pico-8 play session: hold → + tap 🅾

[t = 1 s] hold → ~1s, tap 🅾 ~2×
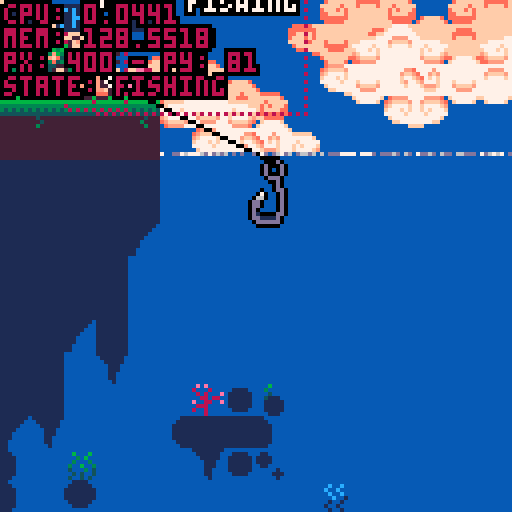
[t = 2 s] hold → ~2s, tap 🅾 ~4×
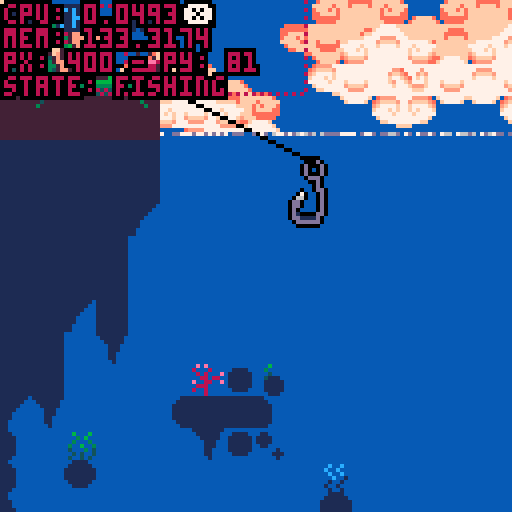
[t = 4 s] hold → ~4s, tap 🅾 ~7×
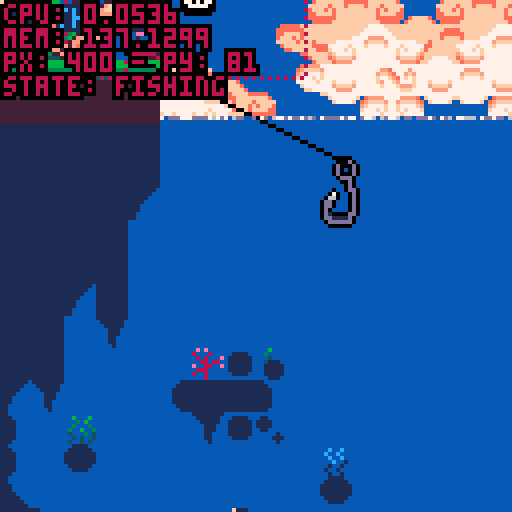
[t = 6 s] hold → ~6s, tap 🅾 ~10×
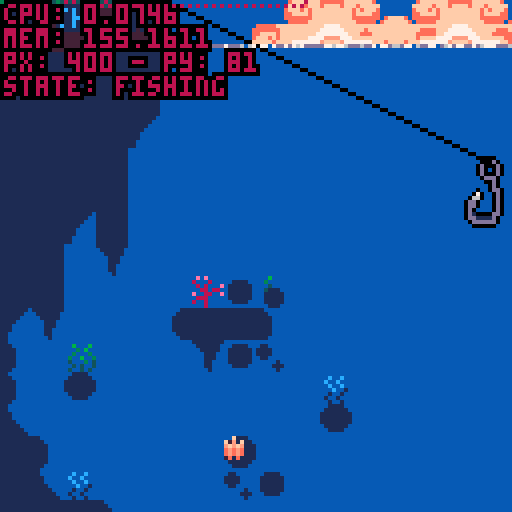

pico-8 cartridge
version 42
__lua__
--fishing game 🐱 
--by alex & kota
-------------------------------

function _init()
 --set color palette
 reset_pal()
 --shortcuts to make it easier
	--to reset pal
	p=pal
	rp=reset_pal

 --create fish arcetypes
 init_fish()
 
 --set up interactalbes
 init_interactables()
 
 --set update/draw
 _upd=update_game
 _drw=draw_game
 
 --debug
	--add show debug menu item
	menuitem(1,"debug on/off",function()show_debug = not show_debug end)
 
 --init game
 init_game()
end


function _update()
 _upd()
 debug[1]="cpu: "..stat(1)
 debug[2]="mem: "..stat(0)
end


function _draw()
 _drw()
end


--== random helpers ==----------

--printing

--prints with a border
function bprint(text,x,y,c,bc)
 for i=x-1,x+1 do
  for j=y-1,y+1 do
   print(text,i,j,bc)
  end
 end
 print(text,x,y,c)
end

--prints with a centered border
--(set x=63 to center on screen)
function bprint_cent(str,x,y,c,bc)
 bprint(str,x-(#str*2),y,c,bc)
end


--sprites

--outlined sprite
function ospr(c, n, x, y, w, h, flip_x, flip_y)
	w = w or 1
	h = h or 1
	flip_x = flip_x or false
	flip_y = flip_y or false
	
	pal({[0]=c,c,c,c,c,c,c,c,c,c,c,c,c,c,c,c}, 0)
	
	spr(n, x-1, y, w, h, flip_x, flip_y)
	spr(n, x+1, y, w, h, flip_x, flip_y)
	spr(n, x, y-1, w, h, flip_x, flip_y)
	spr(n, x, y+1, w, h, flip_x, flip_y)

	pal(0)
	
	spr(n, x, y, w, h, flip_x, flip_y)
end

--outlined special sprite
function osspr(c, sx, sy, sw, sh, dx, dy, dw, dh)
	w = w or 1
	h = h or 1
	flip_x = flip_x or false
	flip_y = flip_y or false
	
	pal({[0]=c,c,c,c,c,c,c,c,c,c,c,c,c,c,c,c}, 0)
	
	sspr(sx,sy,sw,sh,dx-1,dy,dw,dh)
	sspr(sx,sy,sw,sh,dx,dy-1,dw,dh)
	sspr(sx,sy,sw,sh,dx+1,dy,dw,dh)
	sspr(sx,sy,sw,sh,dx,dy+1,dw,dh)
	
	pal(0)
	
	sspr(sx,sy,sw,sh,dx,dy,dw,dh)
end


--prints outlined sprites



--colors

--reset color palette
function reset_pal()
 pal()
 --poke( 0x5f2e, 1 ) --endable hidden colors
 custom_palette = {[0]=0,1,140,12,131,3,139,130,136,14,142,143,15,13,6,7}
 pal( custom_palette, 1 )
end


--== debug stuff ==-------------

--debug
debug={}

show_debug=true
function print_debug()
 for i=1,20 do
  if(debug[i]!=nil) then
   bprint(debug[i],cam.x+1,cam.y+1+(i-1)*6,8,0)
  end
 end
end

function draw_hboxs()
 for i in all(interactables) do
  local hb=i.hbox
  fillp(▒)
  rect(hb.x1,hb.y1,hb.x2,hb.y2,8)
  fillp()
 end
end
-->8
--game / menu


--== game ==--------------------


function init_game()
 --start music
 music(0)

 --freeze player
 player.state="frozen"
 
 --set pallete
 poke( 0x5f2e, 1 ) --endable hidden colors
 custom_palette = {[0]=0,1,140,12,131,3,139,130,136,14,142,143,15,13,6,7}
	pal( custom_palette, 1 )
end


--== update ==-----------------
function update_game() 
 --update/move player
 update_player()
 
 --update minigame if active
 if(do_minigame)update_minigame()
 
 --update cam
 update_cam()
 
 --update fx
 update_fx()
 
 --muffle music
 if cam.y>127 and player.state=="fishing" then
  poke(0x5f41, 15)
  poke(0x5f43, 15)
 else
  poke(0x5f41, 0)
  poke(0x5f43, 0)
 end
 
 --debug
 --if(btnp(❎))start_fishing()
end


--== draw ==--------------------
function draw_game()
 cls(2)
 
 --drawbg
 --clouds
 draw_clouds()
 
 --draw water
 draw_water(110) --water y
 
 --draw interior bgs
 rectfill(0,128,383,256,1)
 rectfill(512,128,1080,256,4)
 rectfill(512,232,1080,256,1)
 
 --draw map
 map(0,0,0,0,1000,32)
 
 --water to block map (ghetto)
 rectfill(384,256,512,7000,2)  

 --draw player
 draw_player()
 
 --==fishing==--
 if do_minigame then
  draw_minigame()
 end
 
 
 --== draw foreground details
 draw_fx()
 
 --draw intreactable prompts
 for i in all(interactables) do
  if(col(player,i)) then
   --debug[6]="hit something"
   show_prompt(i)
  end
 end
 		
 
 --draw main menu
 if(show_menu)draw_main_menu()


 --== debug stuff
 
 --fish display [debug]
 --display_fish=rnd(fishes)
 if(btn(⬆️))then
  display_fish=display_fish
  draw_fish_got(display_fish)
 else
  display_fish=rnd(fishes)
 end
 
 if(show_debug)then
  draw_hboxs()
  print_debug()
 end
end 


--== main menu ==---------------
show_menu=false

--displays menu overlay on top
--of game
function draw_main_menu()
 --stop drawing menu if btn
 if(btn(❎)or btn(🅾️)) then 
  show_menu=false
  player.state="walking"
 end

 print("★ this is the main menu ★",10,60,14)
 print("∧press ❎ or 🅾️ to continue∧",4,67,14)
end

function draw_background()
	sspr(32,32,32,32,0,0,128,180)
end

-->8
--fish

--★ todo: shinies

--[[ fish structure
 name, scale, sprt (sprite #)
 , w, h (sprite width/height)
 ,shinycols
]]--

fishes={
} --arcetype table

--add fish to fishes table
function make_fish(name,sprt,w,h,scale,shinycols)
 add(fishes,
  {name=name
  ,sprt=sprt
  ,w=w,h=h
  ,scale=scale
  ,shinycols=shinycols}
 )
end

--fully populates fishes table
--◆this can be optimized for
--tokens if need be
function init_fish()
 --default scale = 2
 --1x1 fish
 make_fish("mOSS sLUG"
  ,135,1,1,2,{{6,3},{5,2},{4,1}})
 make_fish("fish 1"
  ,136,1,1,2)
 make_fish("fish 2"
  ,137,1,1,2)
 make_fish("fish 3"
  ,138,1,1,2)
 make_fish("fish 4"
  ,152,1,1,2)
 make_fish("pINKTAIL"
  ,153,1,1,2,{{8,2},{9,3},{2,8},{3,9}})
 make_fish("sHRIMP"
  ,154,1,1,1)
 make_fish("jUMBO sHRIMP"
  ,154,1,1,3)
 make_fish("fish 7"
  ,155,1,1,2)
 make_fish("fish 8"
  ,136,1,1,2)
  
 --1x2 fish
 make_fish("aXOLITTLE"
  ,168,2,1,2)
 make_fish("fish 10"
  ,184,2,1,2)
  
 --2x2 fish
 make_fish("fish 11"
  ,170,2,2,2)
 make_fish("fish 12"
  ,172,2,2,2)
 make_fish("aMGLERFISH"
  ,174,2,2,2,{{6,15},{5,15},{4,15},{1,14},{7,13},{11,0},{12,15}})
 
 --xl fish
 make_fish("sWORDFISH"
  ,140,4,2,3,{{3,9},{2,8},{1,7}})
 
 
-- make_fish("rainbow trout"
--  ,184,2,1,2)
-- make_fish("betta"
--  ,22,2,1,1)
-- make_fish("bluegill"
--  ,8,1,1,1)  
-- make_fish("goldfish"
--  ,9,1,1,1)
-- make_fish("shad"
--  ,10,1,1,1)
-- make_fish("neon tetra"
--  ,24,1,1,1)
-- make_fish("shrimp"
--  ,25,1,1,1)
-- make_fish("minnow"
--  ,26,1,1,1)
-- make_fish("swordfish"
--  ,11,4,2,1)
end


--== fish display ==------------


function draw_fish_got(fish)
 --get fish h and w
 local h=fish.h*8
 local w=fish.w*8
 local scale=fish.scale
 --upd scale
 --scale=fish.scale+0.5*sin(t()/4)
 
 --set inverse draw mode + fillp
 poke(0x5f34,0x2)
 --draw border circle
 fillp(▒)
 local circ_rad=65
 circfill(cam.x+64,cam.y+64,circ_rad,1 | 0x1800)
 fillp(█)
 
 --draw fish/lines
 local y=40
 y+=5*sin(t()/2)
 draw_flourish_lines(cam.x+63,cam.y+y+14)
 
 --draw fish
	osspr(0, fish.sprt%16*8,flr(fish.sprt/16)*8
  ,w,h
  ,cam.x+63-w*scale/2,cam.y+y-h*scale/2
  ,w*scale,h*scale)

 --shiny (debug)
 set_shiny_pal(fish)
	
 sspr(fish.sprt%16*8,flr(fish.sprt/16)*8
  ,w,h
  ,cam.x+63-w*scale/2,cam.y+y-h*scale/2
  ,w*scale,h*scale)
 
 --complete palette refresh
 rp() 
  
 bprint("holy fucking shit",cam.x+30,cam.y+90,15,1)
 bprint("a fucking fish",cam.x+35,cam.y+97,14,1)
end


--item get lines
function draw_flourish_lines(x,y)
	for i=0,16 do
		local s=sin(time() * 2.1 + i/16)
		local c=cos(time() * 2.1 + i/16)
		local ty=y-14
		local r=20
		line(x+s*r,ty+c*r,x+s*40,ty+c*40,15)
	end
end


--shiny pal
function set_shiny_pal(fish)
 if(fish.shinycols==nil)return
 scols=fish.shinycols
 for i=1,#scols do
  pal(scols[i][1],scols[i][2])
 end
end

function reset_shiny_pal(fish)
	if(fish.shinycols==nil)return
 scols=fish.shinycols
 for i=1,#scols do
  pal(scols[i][2],scols[i][1])
 end
end



-->8
--minigame 


--== hook / tables ==------------------

minigame_state="inactive"
--,inactive,starting,sinking,...
do_minigame=false

hook={
  x=447 --default x
 ,y=90 --default y
 ,xmin=385 ,xmax=449
 ,speed=1
 ,xspeed=2
 ,sprt=47
 ,w=1,h=2
 --states: inactive,starting,active
 ,state="inactive"
 
 --upgrade table
 --[[
  populate when upgrades are 
  purchased from shop
 ]]--
 ,upgrades={
  }
}

function draw_hook()
 local s=hook

 --if state=inactive dont draw
 if(s.state!="inactive")then
  ospr(0,s.sprt,s.x,s.y,s.w,s.h)
 end
 
 --draw fishing line
 line(s.x+5,s.y,player.x+9,player.y+10,0)
end


--== state changing ==----------


--start fishing 
function start_fishing()
 --do initial animation
  --player anim
  --move bobber
 
 --set states
 hook.state="active"
 player.state="fishing"
 minigame_state="starting"
 
 do_minigame=true
end


function update_minigame()
 --update hook
 --sink hook
 hook.y+=hook.speed
 
 --hook x movement
 if(btn(⬅️))then
  hook.x-=hook.xspeed
 end
 if(btn(➡️))then
  hook.x+=hook.xspeed
 end
 
 --clamp hook pos
 if(hook.x<384)hook.x=384
 if(hook.x>504)hook.x=504
end


--== draw minigame ==--


fishing_bgy=128
fishing_bgy2=256
function draw_minigame()
 --draw water bg
 if(cam.y>128)then
  --cam dif
  cd1=cam.y-fishing_bgy
  cd2=cam.y-fishing_bgy2
  if(cd1>=128)then
   fishing_bgy+=2*cd1
  end
  if(cd2>=128)then
   fishing_bgy2+=2*cd2
  end
  
  --bg map tiles
	 map(48,16,384,fishing_bgy,16,16)
	 map(64,0,384,fishing_bgy2,16,16)
 end
 
 --hook
 draw_hook()
 
 --print ui
 bprint("depth: "..hook.y-70,cam.x+2,cam.y+2,3,1)
end
-->8
--player / cam


--== player table ==-------------


--main x limits for player
--[[
 these can change depending on
 special rooms / states
--]]
--main_xl_limit=20
--main_xr_limit=407
main_xl_limit=-1000
main_xr_limit=2000
--interior y player val
int_y=230
default_y=81
frame=0
walkframe=0

player={
  x=400, y=81
 ,default_y=81
 ,speed=1
 ,direct=false
 --player sprites
 ,s0=0
 --player x limits
 ,xl_limit=main_xl_limit
 ,xr_limit=main_xr_limit
 --player hitbox
 ,hbox={x1,y1,x2,y2}
 --states: walking,idle,fishing,frozen (for menus)
 ,state="walking"
 ,tail=3
 ,feetsies=18
}


--== player functions ==--------


--update player
function update_player()
 local s=player
 frame+=1
 
 --sprites for animation
	if(frame%4==0) then
		cat_tail()
		walk_spr()
	end
	
	--default state
	if(s.state=="fishing") then
	 --
	else
	 if(btn(⬅️)or btn(➡️))then
	  s.state="walking"
	 else
	  s.state="idle"
	 end
	end
 
 --== movement ==--
 --if state=walking move
 if(s.state=="walking") then
 
		--sprint if 🅾️
		if(btn(🅾️))then
		 s.speed=2
		else
		 s.speed=1
		end
		
		--move player
		if(btn(⬅️))then
		 s.x-=s.speed
		 s.direct=true
		end
		if(btn(➡️)) then
		 s.x+=s.speed
		 s.direct=false
		end
		
		--clamp pos
		if(s.x<s.xl_limit)then
		 s.x=s.xl_limit
		end
		if(s.x>s.xr_limit)then
		 s.x=s.xr_limit
		end 
		
	end

 
 --== interations ==--
 
 --update hbox
 local hb = s.hbox
 hb.x1=s.x
 hb.x2=s.x+15
 hb.y1=s.y-3
 hb.y2=s.y+18
 
 
 --collisions
 for i in all(interactables) do
  if(col(player,i)) then
   if btnp(❎) then
    i.on_click()
   end
  end
 end
 
 --press ❎ to interact
 if(btnp(❎)) then
  --interact with shit
 end
	
	
	--debug
	debug[3]="px: "..player.x.." - py: "..player.y
 debug[4]="state: "..player.state
end


--draw player
function draw_player()
		local s=player
		cat_animation(s.x,s.y)
 
 --debug draw hbox
 if(show_debug)then
 	fillp(▒)
 	local hb=s.hbox
 	rect(hb.x1,hb.y1,hb.x2,hb.y2,8)
 	fillp()
 end
end


--player teleportation
function tp(x,y,camx,camy)
 --default vals
 xp=x or 400
 yp=y or player.default_y
 camx=camx or cam.x
 camy=camy or cam.y
 --move player
 player.x=xp
 player.y=yp
 --move cam
 cam.x=camx
 cam.y=camy
end

--== cat anim


--cat tail sprite--
function cat_tail()
	if(player.tail < 4) then
		player.tail+=1
	else
		player.tail=2
	end
	return player.tail
end

--cat feet sprite--
function walk_spr()
	if(player.feetsies < 20) then
		player.feetsies +=2
	else
		player.feetsies=18
	end
	return player.feetsies
end

--animation of cat
function cat_animation(x,y)
		local s=player
		
			if(s.state == "idle"
			or s.state == "fishing") then
					spr(s.s0,x,y,2,2,s.direct)
					if (s.direct) then
					spr(s.tail,x+14,y+7,1,1,s.direct)
					else
					spr(s.tail,x-7,y+7,1,1)
					end	

			else if (s.state == "walking") then
					spr(s.feetsies,x,y+8,2,1,s.direct)
					if(s.direct) then
					spr(s.tail,x+12,y+2,1,1,s.direct)
					sspr(0,0,14,9,x,y-1,14,9,s.direct)
					else
					spr(s.tail,x-4,y+2,1,1,s.direct)
					sspr(0,0,14,9,x+3,y-1,14,9,s.direct)
					end
			end
	end
end



--== camera ==-------------------

cam={x=0,y=0}

function update_cam()
 --if minigame
 if(player.state=="fishing")then
  cam.x=384
  cam.y=hook.y-40
  camera(cam.x,cam.y)
  return
 end

 local px=player.x

 --stop camera for static rooms
 if(px>0 and px<128)then
  cam.x=0
 end
 if(px>384)then
  cam.x=384
 end
 
 --scrolling town/interiors
 --town/shop
 if(px>128 and px<384)then
  cam.x=px-59
  if(cam.x<128)cam.x=128
  if(cam.x>256)cam.x=256
 end
 
 --aquarium
 if(px>512 and px<=768)then
  cam.x=px-59
  if(cam.x<512)cam.x=512
  if(cam.x>640)cam.x=640
 end
 
 --home
 if(px>768 and px<1024)then
  cam.x=px-59
  if(cam.x<768)cam.x=768
  if(cam.x>896)cam.x=896
 end
 

 --move camera
 camera(cam.x,cam.y)
end


-->8
--background


--== clouds ==-------------------

bgx=0
bgx2=-30
bgx3=-20
bgx4=-90

cmx=112 cmy=0 --cloud map coords

function draw_clouds()
 --draw static bg
 fillp(▒)
 circfill(cam.x+100,cam.y+155,80,1)
 circfill(cam.x+13,cam.y+155,80,1)
 fillp()

 --update bgx
 bgx-=.6
 if(bgx<-128)bgx=0
 bgx2-=.4
 if(bgx2<-128)bgx2=0
 bgx3-=.3
 if(bgx3<-128)bgx3=0
 bgx4-=.2
 if(bgx4<-128)bgx4=0
 
 --bg clouds
 --single map clouds
 
 --dark bg
 local c=10
 pal({[0]=c,c,c,c,c,c,c,c,c,c,c,c,c,c,12,12},0)
 --palt(14,1)
 --top
 map(cmx,cmy,cam.x+bgx3,cam.y-10,16,6)
 map(cmx,cmy,cam.x+bgx3+128,cam.y-10,32,6)
 --bottom
 map(cmx,cmy+6,cam.x+bgx4,cam.y+78,16,10)
 map(cmx,cmy+6,cam.x+bgx4+128,cam.y+78,32,10)
 --reset pal
 palt(14,0)
 pal(0)
 
 --main
 --top
 map(cmx,cmy,cam.x+bgx,cam.y+0,16,6)
 map(cmx,cmy,cam.x+bgx+128,cam.y+0,32,6)
 --bottom
 map(cmx,cmy+6,cam.x+bgx2,cam.y+68,16,10)
 map(cmx,cmy+6,cam.x+bgx2+128,cam.y+68,32,10)
end

--== fx/particles ==-------------

--== particle system ==--

fxs={} --fx table

--update all fx
function update_fx()
 for fx in all(fxs) do
  --age fxs
  fx.age+=1
  
  --remove timed out fxs
  if(fx.age>fx.life)del(fxs,fx)
  
  --do other udpates
  if(fx.upd!=nil)then
		 fx.upd(fx)
  end
 end
end

--draw all fx
function draw_fx()
 for fx in all(fxs) do
  --if custom draw, do it
  --otherwise color pixel fx.col
  if(fx.draw!=nil)then
   fx.draw(fx)
  else
   pset(fx.x,fx.y,fx.col)
  end
 end
end

--add fx to fx table
---x,y,life,col,upd,drw
function add_fx(x,y,life,col,upd,draw)
 local fx={
   age=0
  ,x=x, y=y
  ,life=life
  ,col=col or 15 --default col=white
  ,upd=upd or nil
  ,draw=draw or nil
 }
 add(fxs,fx)
 return fx
end


--== water ==--

--draw water
function draw_water(wl)--wl=water line
 wl=wl or 80
 rectfill(0,wl,512,1000,2)
 
 --draws top of water at x pnt
 local xpnt=424
 draw_waterline(wl,xpnt)
 draw_waterline(wl,xpnt)
 draw_waterline(wl,xpnt)
 draw_waterline(wl,xpnt)
 draw_waterline(wl,xpnt)
end

--waterline
function draw_waterline(wl,x)
 add_fx(
   rnd(128)+x
  ,wl
  ,rnd(30)+60
  ,13
  ,function(s)
    if(s.age/s.life>.15)s.col=14
    if(s.age/s.life>.25)s.col=15
    if(s.age/s.life>.75)s.col=14
    if(s.age/s.life>.85)s.col=13
   end
  ,nil
 )
end
-->8
--overworld stuff


--== doors / interactables ==---


interactables={}

function add_interactable(
hbx1,hby1,hbx2,hby2
,prompt,on_click,id)
 add(interactables,{
  hbox={x1=hbx1,y1=hby1,x2=hbx2,y2=hby2}
  ,prompt=prompt
  ,on_click=on_click
  ,id=id or "unindentified"
 })
end


function show_prompt(i) --i=interactabble
 --main prompt
 --print prompt at top of hbox
 xp=i.hbox.x1+((i.hbox.x2-i.hbox.x1)/2)
 yp=i.hbox.y1
 
 --aquarium case
 if(i.id=="aquarium exit")then
  xp+=10
 end
 
 bprint_cent(i.prompt,xp,yp,15,0)
 --show little ❎ button
 show_❎(xp-1,yp+9)
end

function show_❎(x,y)
 bprint_cent("❎",x,y,0,0)
 bprint_cent("❎",x,y-sin(t()),15,0)
end


--== filling interact table ==---


function init_interactables()
 --overworld doors
 add_interactable(288,55,328,100
  ,"eNTER hOME"
  ,function() 
    tp(528,int_y-20,512,128)
   end
  ,"home door")
 add_interactable(184,55,224,100
  ,"eNTER sHOP"
  ,function()
    tp(144,int_y-20,128,128)
   end
  ,"shop door")
 add_interactable(38,55,88,100
  ,"eNTER aQUARIUM"
  ,function() 
    tp(784,int_y-20,768,128)
   end
  ,"aquarium door")
  
 --interior exits
 add_interactable(128,203,168,256
  ,"eXIT sHOP"
  ,function()
    tp(198,default_y,128,0)
   end
  ,"shop exit")
 add_interactable(512,203,552,256
  ,"eXIT hOME"
  ,function()
    tp(302,default_y,128,0)
   end
  ,"home exit")
 add_interactable(768,203,808,256
  ,"eXIT aQUARIUM"
  ,function()
    tp(61,default_y,0,0)
   end
  ,"aquarium exit")
  
 --fishing
 add_interactable(407,70,460,100
  ,"sTART fISHING"
  ,function()start_fishing()end
  ,"fishing zone")
end


--== collision ==-----------------


function col(a,b)
 --check if hb
 --if(a.hb==nil)debug[8]=a.id..":invalid hb"
 --if(b.hb==nil)debug[8]=b.id..":invalid hb"
 ahb=a.hbox
 bhb=b.hbox

 if(
  ((ahb.x1>=bhb.x1 and ahb.x1<=bhb.x2)
  or (ahb.x2>=bhb.x1 and ahb.x2<=bhb.x2))
 and 
  ((ahb.y1>=bhb.y1 and ahb.y1<=bhb.y2)
  or (ahb.y2>=bhb.y1 and ahb.y2<=bhb.y2))
  ) then 
   return true
 end

 return false
end
__gfx__
0077000000770000000077000000770000000770000000000000777777770000eeeeeeee000000000eeeeeeeeeeeeee0066065000050500089230000bbbbbbbb
07cb700007bc70000007cc700007cc7000007cc7000000000007888888887000ecb5bc5d09f0f9000e333333333333d0005550000005000089235660b452377b
07ccb7777bcc70000007cb700007cb7000007cb7000000000078899889988700ebbbbb5d089f98000e336333333353d00404040000ddd00088225550b452377b
07bbbbbbbbbb700000007b700007b7000007bb70000000009978899889988799eb7b7b5d089998000e365533333544d0004440007777777777777777b452377b
77bbb7bbb7bb770000007bb70007b7000007b700000000008878888888888788e5bcb55d008980000e3373333b3373d007aaa7007accccc77ccccca7b442277b
07bbb7bbb7bb7000000007b70007bb770007bb77000000007799999999999977e4aaa44d500800500e337333313373d007baa7007abbbbb77bbbbba7baaaaaab
77bbbbbcbbbb7700000007bb000077bb000077bb000000000778888888888777dddddddd450605400e665666656656d007bbb7007abbbbb77bbbbba7bde7777b
007bbbbbbbb7000000000077000000770000007700000000077777777777777000000000045654000eddddddddddddd0007770007abbffb77bffbba7bde7777b
0007aaaaaa7000000000777bbbbb70000000777bbbbb700000000000000000000077770000040000cccccccccccccccc000006507abbccb77bccbba7bde9998b
007bbbbbbb7000000007cccbbbbbb7000007cccbbbbb700000000000000000000788887001233300bbbbbbbbbbbbbbbb060050057abbbbb77bbbbba7bdd8888b
07bbabbbb70000000007bbbaaaabab700007bbbaaabb700000000000000000000789987001233300bbbbbbbbbbbbbbbb005006057abbbbb77bbbbba7baaaaaab
07babbbbb7000000007b7ba7777a7ab70007bba777ab7000eeeee0007700000099899899012333007777777777777777005000047abbbbb77bbbbba7b567777b
07bbb77bb770000007ba7b7007a707a70007ba707a7a7000ddddd0070070000088777788012233000aa0000000000aa0050060407abbbbb77bbbbba7b567777b
07ab7bc7bbc7000007a77a7007a70070007ba7007a7ab700d7d7d7700455000079999997012233000ab0000000000ab0005454007aaaaaa77aaaaaa7b567777b
07aaaaa7aaa7000000707aa707aa7000007a7a70077ab700ddddd0004606500078888887011222000ab0000000000ab00baaaab07777777777777777b557777b
007777707770000000000777007770000007777000077000777770005000500007777770011111000ab0000000000ab00077770000aaa000000aaa00baaaaaab
3ffffffffffffffffffffff3bbbbbbbb003333000000003200000065000000980cccccccccccccc000dffd0000000000000e000000000300cccccccc0000ddd0
231111111111111111111132bbbbbbbb03211230000003200000065000000980cbbbbbbbbbbbbba700dfed0000ddd00000ded00000123000bbbbbbbb000d000d
213333333333333333333312bbbbbbbb32111123000032000000650000009800cbbbbbbbbbbbbba700dfed000fdedf0000d0d0000b222000bbbbbbbb000d000d
213333333333333333333312aaaaaaaa31111113000320000006500000098000cbbbbbbbbbbbbba700dffd00defffed000ded0000045600077777777000d000d
2133f3333333333333333312aaaaaaaa31111113002100000054000000870000cbbbbbbbbbbbbba700defd007deeed70000e000000445600000000000000ddd0
213f333333333333333333127777777731111113021000000540000008700000cbbbbbbbbbbbbba700defd007fdddf7000ded0000044560000000000000000d0
213f33333333333333333312777777772111111221e0000054e0000087e00000caaaaaaaaaaaaaa700defd007e7f7e7000d0d0000004456000000000000000d0
213f333333333333333333127777777721111112100000004000000070000000077777777777777000dffd007e7e7e7000ded0000000b00600000000000000dd
213f33333333333333333312bcccccca2222222200000000030206050000000000effe00213f3333eeeeeeeeeeeeeeee000e00000cccccc03333331200f0000d
213f33333333333333333312cabbbb7c21111112009880000030005000998800099ee890213f3333effffffeeffffffe00e0e00007bbbb70333333120ee0000d
213f33333333333333333312cbabb7ac311111130fffff007221f54700700700f870078f213f3333ef7ff7feeffffffe0e000e00007aac0033333312dd00000d
2133f3333333333333333312cbba7aac31111113fffffed07721d47707000070fe0000ef213f3333ef7777edef7ff7ede00600e0007aa60033333312dd00000d
213333333333333333333312cbb7baac311111139ffeed807c7777a789999998d970078d213f3333efeeeeedefffffede05460e0007a5c0033333312d000000d
213333333333333333333312cb7aabac3111111389ddd8707b7ba7a798888887088dd890213f3333deeeeeeddeeeeeedabbbba70007a4c0033333312d10000dd
232222222222222222222232c7aaaabcabbbbbba088887007b7ba7a79888888700deed00213f3333dddddddddddddddd0aaaa700007aa40033333312dd1111d0
311111111111111111111113accccccbaaaaaaaa007770007b7ba7a78777777800000000213f3333077007700770077000777000007a4c00333333120dddddd0
66666666666666666666666677777777788879887777777700000033333333333333333333000000122333331100000000000000cffffffcffffffffffffffff
666666666666666666666666777777777888778878888888000002222222222222222222222000001122222211000000000000000cffffc0fffffbbaffffbfff
5555555555555555555555557777777778888888788888880000222111111111111111111222000071111111111000000000000000000000ffffbccbaffbcbff
54545454545454545454545477777777788888887888888800032211111111111111111111223000a7111111111000000000000000000000ffffcffcbafcfcff
4444444444444444444444447777777778888888788888880032211177777777777777771112230077777777111100000000000000000000ffffcbffcbfffcff
7777777774777777777747777777777778888888788888883322117bbb7bbba7bbbba7bb771122337aaa7aaa111110000000000000000000fffffcfffcbbbcff
777777777747777777757777777777777888888878888888222117a7aa7aaaa7aaaaa7aa7a7112227bbb7bbb111111000cffffc000000000ffffffffffcccfff
77777777757777777777577777777777788888887888888811117ba777777777777777777aa711117777777711111110cffffffc00000000ffffffffffffffff
0000000000000000000000007777777777777777bb7acba7007acba7baaaa7bb777777777aba70003333322111111110000000ccffffffffc000000033333333
0090900000c0c00000007a007777777777777777777acba7007acba7777777777ff7ffa77aba7000222222111111110000ccccfffffffffffccccc0033333333
0089900000acc000bbbb7abb77edd77777777777bb7acba7007acba7ba7bbbbb7cf7cfa77aba700011111117111110000cffffffffffffffffffffc033333333
0088900000aac00077777a7777ddd7777ed77777aa7acba7007acba7aa7bbbaa7cc7cca77aba70001111117a11110000fffffcffffffffffffcfffff33333333
050500000505000000007a0077ddd7777dd77777777acba7007acba777777777777777777aba70007777777711100000cfffcfcffcffffcffcfcfffc33333333
0045400000454000bbbb7abb7777777777777777bb7acba7007acba7bbbba7bb7ff7ffa77aba7000aa7aaaa711100000bcffffcffbccccbffcffffcb33333333
000400000004000077777a7777777ed777777777aa7acba7007acba7bbaaa7bb7cf7cfa77aba7000bb7bbbb711000000abccccbfffbbbbfffbccccba33333333
00040000000400000000770077777dd777777777777acba7007acba7777777777aa7aaa77aba700077777777110000000abbbbffffffffffffbbbba033333333
00000000000000000000000009090000b878a7bb7aba7ba7007acba7bbbaa7bbbbbaa7bb7aba700000777700111111110abbbbffffffffffffbbbba000000000
00000000066666600000000080008000778877777aba7777007a54a777777777777777777aba7000ab7cc7ba01111110abccccbfffbbbbfffbccccba00000000
00000000656656660000000008080009b778bbbb7aba7bbb0075cb47b67bbbbbba7bb5b47a6a70007abbbba700111110bcffffcffbccccbffcffffcb00000000
00000006665565656000000000880880454b6baa7aba7aaa0075cba4aa5b5baaaa7bbb5a7ab5700077aaaa7700011100cfffcfcffcffffcffcfcfffc00000000
00000065656656566600000090088009744477777aba7777007a6ba474777577775777747aba40007c7777a700011100fffffcffffffffffffcfffff00000000
0000006656555b656500000008880000de4ee7bb7aba7bb7005acba44bbb574bb4bba7bb7ab470007b7ba7a7000110000cffffffffffffffffffffc000000000
000005654555bca456500000800800007ddd77bb7aba7aa70074b5a4b4a4a4b5bb4aa7bb7a4a70007b7ba7a70001100000ccffffffffffffffffcc0000000000
0000065554455a454560000000080000777777777aba7777004a4a4747474747747777774ab470007b7ba7a700001000000000ccffffffffcc00000000000000
0006565544444444565660000011110000060000000000000000000000c111000000000000000000000000007777777700000111111111111100000088000088
056565b5454444545565665001111110005000000030030000600060c7b1c1100011110001100000000110007bcccbb700001111111111111110000080000008
54545bca545445455656556511111111000400000300300000050600bcbcb1110111111011110000001111007aaaaaa700011111111111111111000000000000
454545a5654444556b45645411111111004111000030030000500050ababa1110111111011110000001111007777777700011111111111111111000000000000
5444545555555555bca4444511111111001111100003001005006005ababa1110111111001100000000110000000000000011111111111111111000000000000
44444545454555454a444444011111100011111000100100040005047a1a11110111111000000100000000000000000000011111111111111111000000000000
44444444545454544444444400111100001111100100100000404004011111100011110000001110000000000000000000001111111111111111000080000008
04444444444444444444444000000000000111000010010004004040001111000000000000000100000000000000000000000111111111111110000088000088
000111100000001000000000000000000000000000000000000000006060000000eee00000060600000c00c00000000000000000000000000000000000000000
01111111100011000000000022222222000000000000000000000000505000000eedde000065600000b0000c40000000000000000000003f1000000000000000
1111111111011000000100000000000000000000000000000000000005656500ed7dd40e044440000bbb000b0445600000000000000033210000000000000000
111111111111000001111101000000000000000000000000000000006656565044de441041555406b7bbb0ba4155550600000000000322100000000000000000
111111111101100011111110000000000000000000000000000000005056565601444101cbbbb450abbbaba0fffeedf000000000003221200000000000000000
0111111110001100011111010000000000000000000000000000000044141414001110000aaa40040aaa0ab00dddd00d000000000f32121100000000000033ff
0001100001000010000100000000000000000000000000000000000001717170000e00000005000000b000ab000e000000000000f221212110000003000f2220
00000100000000000000100000000000000000000000000000000000000000000000f00000006000000c000a0000f00000000000333322222200002000322200
000000000000000000000000000000000000000000000000000000000000000000000000000000000cccbc000000f00000000003222223333311112033222100
00000000000000000000000000000000000000000000000000000000000000000000000000000000c7bbabc0000c000000003332232233333333333322211000
0000000000000000000000000000000000000000000000000000000000000000000ff000000ef0000aaa0abc00c7c000332222f7232233333333322311100000
00000000000000000000000000000000000000000000000000000000000000000ffeef0f0ff33f090b0b00bb07c7b70c00011177322223333222221122210000
0000000000000000000000000000000000000000000000000000000000000000e7eddeede722229800c0c0cbc7b7b7b000000011111122222211112011221000
00000000000000000000000000000000000000000000000000000000000000000dd777d00ddd7780000000ca07b7a70a00000000022211111120002000112000
0000000000000000000000000000000000000000000000000000000000000000000e000d000e00080c000cba00ab700000000000003220000020000300001230
00000000000000000000000000000000000000000000000000000000000000000000f0000000f00000bbbaa0000a00000000000000033f000003000000000000
00000000000000000000000000000000000000000000000000000000000000000000009000000000000000005544000000000000000000000000000000000000
000000000000000000000000000000000000000000000000000000000000000000009800090000000000005564000000000000cc000000000007700000000000
0000000000000000000000000000000000000000000000000000000000000000099980098000ccc0000005664000000000000cbba00000000070070000000000
000000000000000000000000000000000000000000000000000000000000000099f79988000c999800005556640005500000cbbba00000000700007000000000
000000000000000000000000000000000000000000000000000000000000000099779999999999870005666555505665000aaaaaaaa00000cc00065550000000
0000000000000000000000000000000000000000000000000000000000000000899998889887888705565566666566400abbddbbddba0aa0fc00654445000066
000000000000000000000000000000000000000000000000000000000000000008878777877077705665f75666646400abf7bddbbddbadda0006545444550545
000000000000000000000000000000000000000000000000000000000000000000000890089000004565775665546400ab77bddbbddbddda00654f1444444450
000000000000000000000000000000000000000000000000000000000000000000000056560000000446556656446640aaaaa77aa77a77770044511444114150
000000000000000000000000000000000000000000000000000000000000000000044444456000000004555554004664077a77aa77a707700004455411140415
00000000000000000000000000000000000000000000000000000000000000006445555554440046000044454000044000077777777000000600041111400044
0000000000000000000000000000000000000000000000000000000000000000057f9999ccc564600000046400000000000007aa700000000055411114050000
000000000000000000000000000000000000000000000000000000000000000000558888999c4850000000560000000000000077000000000000544440000000
0000000000000000000000000000000000000000000000000000000000000000654bbbbbccc40495000000046000000000000000000000000000005110000000
00000000000000000000000000000000000000000000000000000000000000000000450004500044000000000000000000000000000000000000000551000000
00000000000000000000000000000000000000000000000000000000000000000000046000600000000000000000000000000000000000000000000000000000
__gff__
0000000000000000000000000000000000000000000000000000000000000000000000000000000000000000000000000000000000000000000000000000000000000000000000000000000000000000808080000000000000000000000000000000000000000000000000000000000000000000000000000000000000000001
0000000000000000000000000000000000000000000000000000000000000000000000000000000000000000000000000000000000000000000000000000000000000000000000000000000000000000000000000000000000000000000000000000000000000000000000000000000000000000000000000000000000000000
__map__
000046490000000000000000000000000000000000000000000000000000000000000000000000000000000000000000000000000000000000000000000000007d7e000000000000000000000000000045454545454545454545454545454545454545454545454545454545454545450000004c00000000000000000000004c
000065550000000000000000000000000000000000000000000000000000000000000000000000000000000000000000000000000000000000000000000000007d4b760000000000000000000000000045454545454545454545454545454545454545454545454545454545454545455e4c5c6d5e4c00000000000000005c6d
0000654a4900000000000000000000000000000000000000000000000000000000000000000000000000000000000000000000000000000000000000000000007d7d7d7e00000000000000000000000045454545454545454545454545454545454545454545454545454545454545454f5d6d5d4e4f5e00004c0000006c5d4e
000065676900000000000000000000000000000000000000000000000000000000000000000000000000000000000000000000000000000000000000000000007d7d5b6f00000000000000000000000045454545454545454545454545454545454545454545454545454545454545456e4d4d6c5d5e4d005c5d5e4c00004d6c
004647484749000000000000000000000000000000000000000000000000000000000046474749000000000000000000000000000000000000000000000000007d7d0000007a630000000000000000004545454545454545454545454545454545454545454545454545454545454545000000004d4d0000006c4e4f5e000000
006657575759464749000000000000000000000000000000000000000000000000000056575859000000000000000000000000000000000000000000000000007d7d0000007c7d7e00000000000000004545454545454545454545454545454545454545454545454545454545454545000000000000000000004d4d00000000
005657585769655855000000000000000000000000004649000000000000000000000056675759000000000000000000000000000000000000000000000000007d7d000074006b000000000000000000454545454545454545454545454545454545454545454545454545454545454500000000000000000000000000000000
00566858574a656455000000000000000000000000464748474946484900000000004647485a69000000000000000000000000000000000000000000000000007d5b0000000000000000000000000000454545454545454545454545454545454545454545454545454545454545454500000000000000004c00000000000000
0056574757644a484749000000000000000000000056575868655567690000000000565768574a474848490000000000000000000000000000000000000000007d6f00760000000077007500000000004545454545454545454545454545454545454545454545454545454545454545000000000000005c6d5e4c4c00000000
006657685765575757590000000000000000000000565747574a47484849000000005657585757575768590000000000000000000000000000000000000000007d4b007300000000007c7d7e00000000454545454545454545454545454545454545454545454545454545454545454500000000005c5e5c5d6d4e4f5e000000
005657575765685845590000006061620000000000565758574557585759606162005657585745575857590000000000606162000000000000000000000000007d7d00007879000000000000000000004545454545454545454545454545454545454545454545454545454545454545000000005c5d6e006c5d6e4d00000000
526668646765646744690050527071725260625051666847674464486769707172526667485744644867690050606162707172003700000000000000000000007d5b0000000000000000000000000000454545454545454545454545454545454545454545454545454545454545454500000000004d0000004d000000000000
414040414242424042414040414040404140404042404040404041424040404140424040404140404140404040404240404140404200000000000000000000007d4b7600000000000000000000000000454545454545454545454545454545454545454545454545454545454545454500000000000000000000000000000000
434343434343434343435443434343434343434343435443434343434343434343434343434343434354434343434343434343434300000000000000000000007d7d7d7e000000000074000063000000454545454545454545454545454545454545454545454545454545454545454500000000000000000000000000000000
4343434343434343434343434343435343434343434343434343434354434343434343434343434343434343544343437d7d7d7d7d00000000000000000000007d7d7d4b0000000000007c7d7d7e0000454545454545454545454545454545454545454545454545454545454545454500000000000000000000000000000000
4343534343434343434343544343434343434343434343435343434343434343434343434343435443434343434343547d7d7d7d7d00000000000000000000007d7d7d7d7e0000000000006b00007700454545454545454545454545454545454545454545454545454545454545454500000000000000000000000000000000
4545454545454545454545454545454543434343434343434343434343434343434343434343434343434343434343437d7d7d7d5b000000000000000000000043434343434343434343434343434343434343434343434343434343434343435557575757576857575757576757575757575757685757575757576857575765
4545454545454545454545454545454543434343434343434343434343434343434343434343434343434343434343437d7d7d7d00000000000000000000000043434343434343434343434343434343434343434343434343434343434343435500002c00000000000000000000000000000000000000000000000000000065
4545454545454545454545454545454543434343434343434343434343434343434343434343434343434343434343437d7d7d7d00000000000000000000000043434343434343434343434343434343434343434343434343434343434343435500003c00202121212200000000000000000000000000000000000000000065
4545454545454545454545454545454543434343434343434343434343434343434343434343434343434343434343437d7d5b7d00000000000000000000000043434343434343434343434343434343434343434343434343434343434343435500000000395f5f5f3e00000000000000000000000000000000000000000065
4545454545454545454545454545454543434343434343434343434343434343434343434343434343434343434343437d7d006b000000000000000000000000434343434343434343434343434343434343434343434343434343434343434355000c0f00303131313200000000000000000000000000000000000000000065
4545454545454545454545454545454557685757575767575757575768576757575757576867576857575768576757577d7d0000000063787400000000000000575757575757575757575757575768575757685757675757685757576857675755007b7b00474847484700000000000000000000000000000000000000000065
4545454545454545454545454545454555002c0000000000000000002a000000655500000000000000000000002c00575b6b0000007c7d7d7e000000000000005500000000002c0000000000000000000065000000000000000000000000006555000000002e2e2e2e2e00000000000000000000000000000000000000000065
4545454545454545454545454545454555002c0000000000252627002a000000655500000000000000000000002c00577e00760000006b7879000000000000005500002400003c00002400000000001c006500000000000000000000000000655500380000202121212200000000000000000000000000000000000000000065
4545454545454545454545454545454555003c0000282900000000002a000000655500000024000000000024003c00577e0073000000000000007500000000005500003400000000003400000000000f006500000000000000000000000000655500000c0f395f5f5f3e00000000000000000000000000000000000000000065
454545454545454545454545454545457b00000000000000350000002a0038007b7b0009003400000000003400000c574b0000000000000000007300000000002e000000000008000000000000000f1f002e00000000000000000000000000657b00000f1f303131313200000000000000000000000000000000000000000065
454545454545454545454545454545450000002d00000000333600002a2b00001c0000330c00000000000000000f0f577d7e000000000077000000000000000000000f1c00090d0e000a0b00000c1f0f000000000000000000000000000000650000001f0f47474748481c000000000000000000000000000000000000000065
454545454545454545454545454545450000363d001a1b00333336003a3b3b00330000333333001a1b00001c001f1f677d4b750000000079780000000000000000001a1b00191d1e001a1b0000331f1f000000000000000000000000000000650000000f0f1a2e2e2e2e1b000000000000000000000000000000000000000065
4545454545454545454545454545454523232323232323232323232323232323232323232323232323232323232323237d7d7d7e00000000000000000000000023232323232323232323232323232323232323232323232323232323232323232323232323232323232323232323232323232323232323232323232323232323
4545454545454545454545454545454543434343434343434343434343434343434343434343434343434343434343437d7d5b0000006300000000000000000043434343434343434343434343434343434343434343434343434343434343434343434343434343434343434343434343434343434343434343434343434343
4545454545454545454545454545454543434343434343434343434343434343434343434343434343434343434343437d7d4b7600747300000000000000000043434343434343434343434343434343434343434343434343434343434343434343434343434343434343434343434343434343434343434343434343434343
4545454545454545454545454545454543434343434343434343434343434343434343434343434343434343434343437d7d7d7d7e000000000000000000000043434343434343434343434343434343434343434343434343434343434343434343434343434343434343434343434343434343434343434343434343434343
